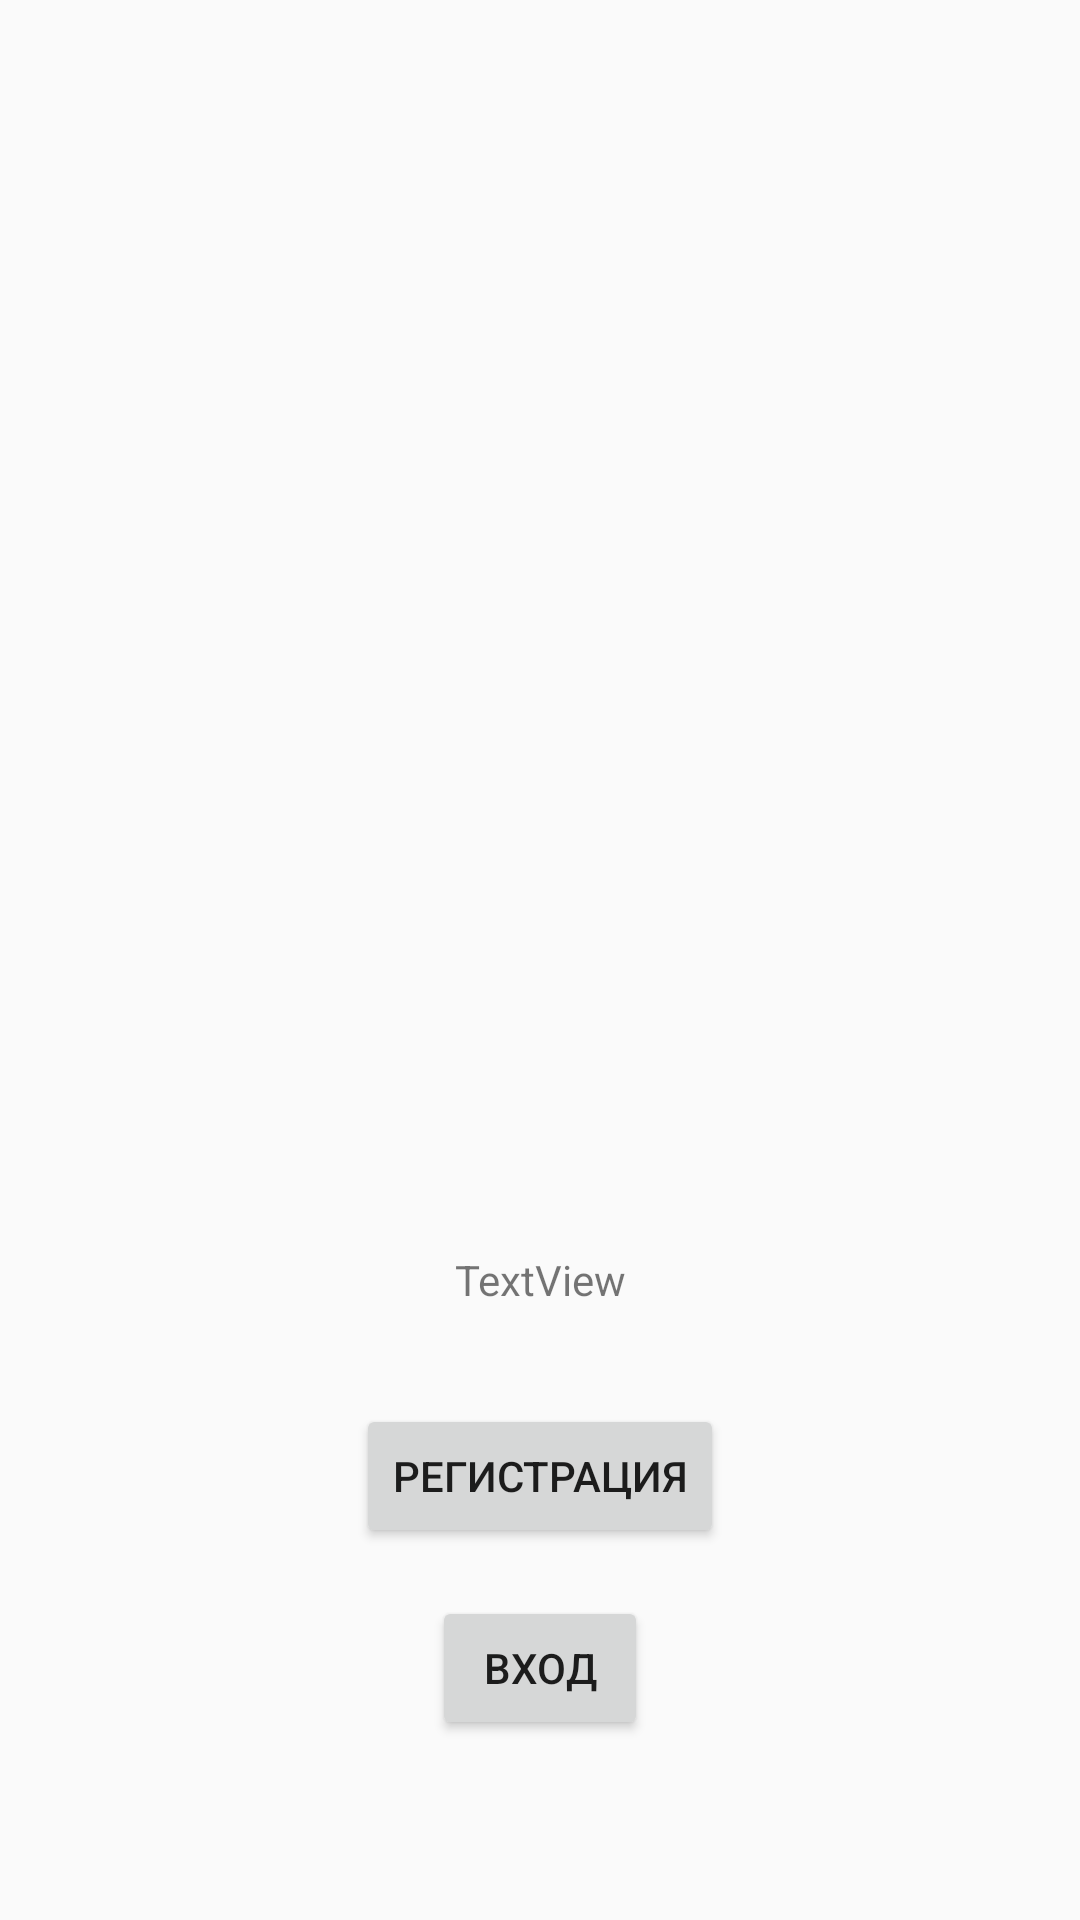

Reconstruct the res/layout file that produces this screen, plus the resources it refers to.
<!-- AndroidManifest.xml: application theme Theme.PseudosingIn_singUp -->
<!-- res/layout/activity_main.xml -->
<?xml version="1.0" encoding="utf-8"?>
<android.support.constraint.ConstraintLayout xmlns:android="http://schemas.android.com/apk/res/android"
    xmlns:app="http://schemas.android.com/apk/res-auto"
    xmlns:tools="http://schemas.android.com/tools"
    android:layout_width="match_parent"
    android:layout_height="match_parent"
    tools:context=".MainActivity">

    <Button
        android:id="@+id/SignUp_btn"
        android:layout_width="wrap_content"
        android:layout_height="wrap_content"
        android:layout_marginBottom="16dp"
        android:onClick="OnClickSignUp"
        android:text="@string/SignUp"
        app:layout_constraintBottom_toTopOf="@+id/SignIn_btn"
        app:layout_constraintEnd_toEndOf="@+id/SignIn_btn"
        app:layout_constraintStart_toStartOf="@+id/SignIn_btn" />

    <Button
        android:id="@+id/SignIn_btn"
        android:layout_width="0dp"
        android:layout_height="wrap_content"
        android:layout_marginStart="144dp"
        android:layout_marginEnd="144dp"
        android:layout_marginBottom="60dp"
        android:onClick="OnClickSignIn"
        android:text="@string/SignIn"
        app:layout_constraintBottom_toBottomOf="parent"
        app:layout_constraintEnd_toEndOf="parent"
        app:layout_constraintHorizontal_bias="0.0"
        app:layout_constraintStart_toStartOf="parent" />

    <TextView
        android:id="@+id/tvInfo"
        android:layout_width="wrap_content"
        android:layout_height="wrap_content"
        android:layout_marginBottom="32dp"
        android:text="TextView"
        app:layout_constraintBottom_toTopOf="@+id/SignUp_btn"
        app:layout_constraintEnd_toEndOf="@+id/SignUp_btn"
        app:layout_constraintStart_toStartOf="@+id/SignUp_btn" />

    <ImageView
        android:id="@+id/imageView2"
        android:layout_width="150dp"
        android:layout_height="150dp"
        android:layout_marginBottom="32dp"
        app:layout_constraintBottom_toTopOf="@+id/tvInfo"
        app:layout_constraintEnd_toEndOf="parent"
        app:layout_constraintHorizontal_bias="0.491"
        app:layout_constraintStart_toStartOf="parent"
        tools:srcCompat="@drawable/avataaars_1" />

</android.support.constraint.ConstraintLayout>
<!-- resources referenced by this layout -->
<resources>
  <!-- drawable avataaars_1: png bitmap (drawable, 47382 bytes) -->
  <string name="SignIn">Вход</string>
  <string name="SignUp">Регистрация</string>
  <style name="Theme.PseudosingIn_singUp" parent="Theme.AppCompat.Light.DarkActionBar">
          
          <item name="colorPrimary">@color/purple_500</item>
          <item name="colorPrimaryDark">@color/purple_700</item>
          <item name="colorAccent">@color/teal_200</item>
          
      </style>
  <!-- not gathered from this repository: default colours our renderer supplied (Android Studio template values) -->
  <color name="purple_500">#FF6200EE</color>
  <color name="purple_700">#FF3700B3</color>
  <color name="teal_200">#FF03DAC5</color>
</resources>
